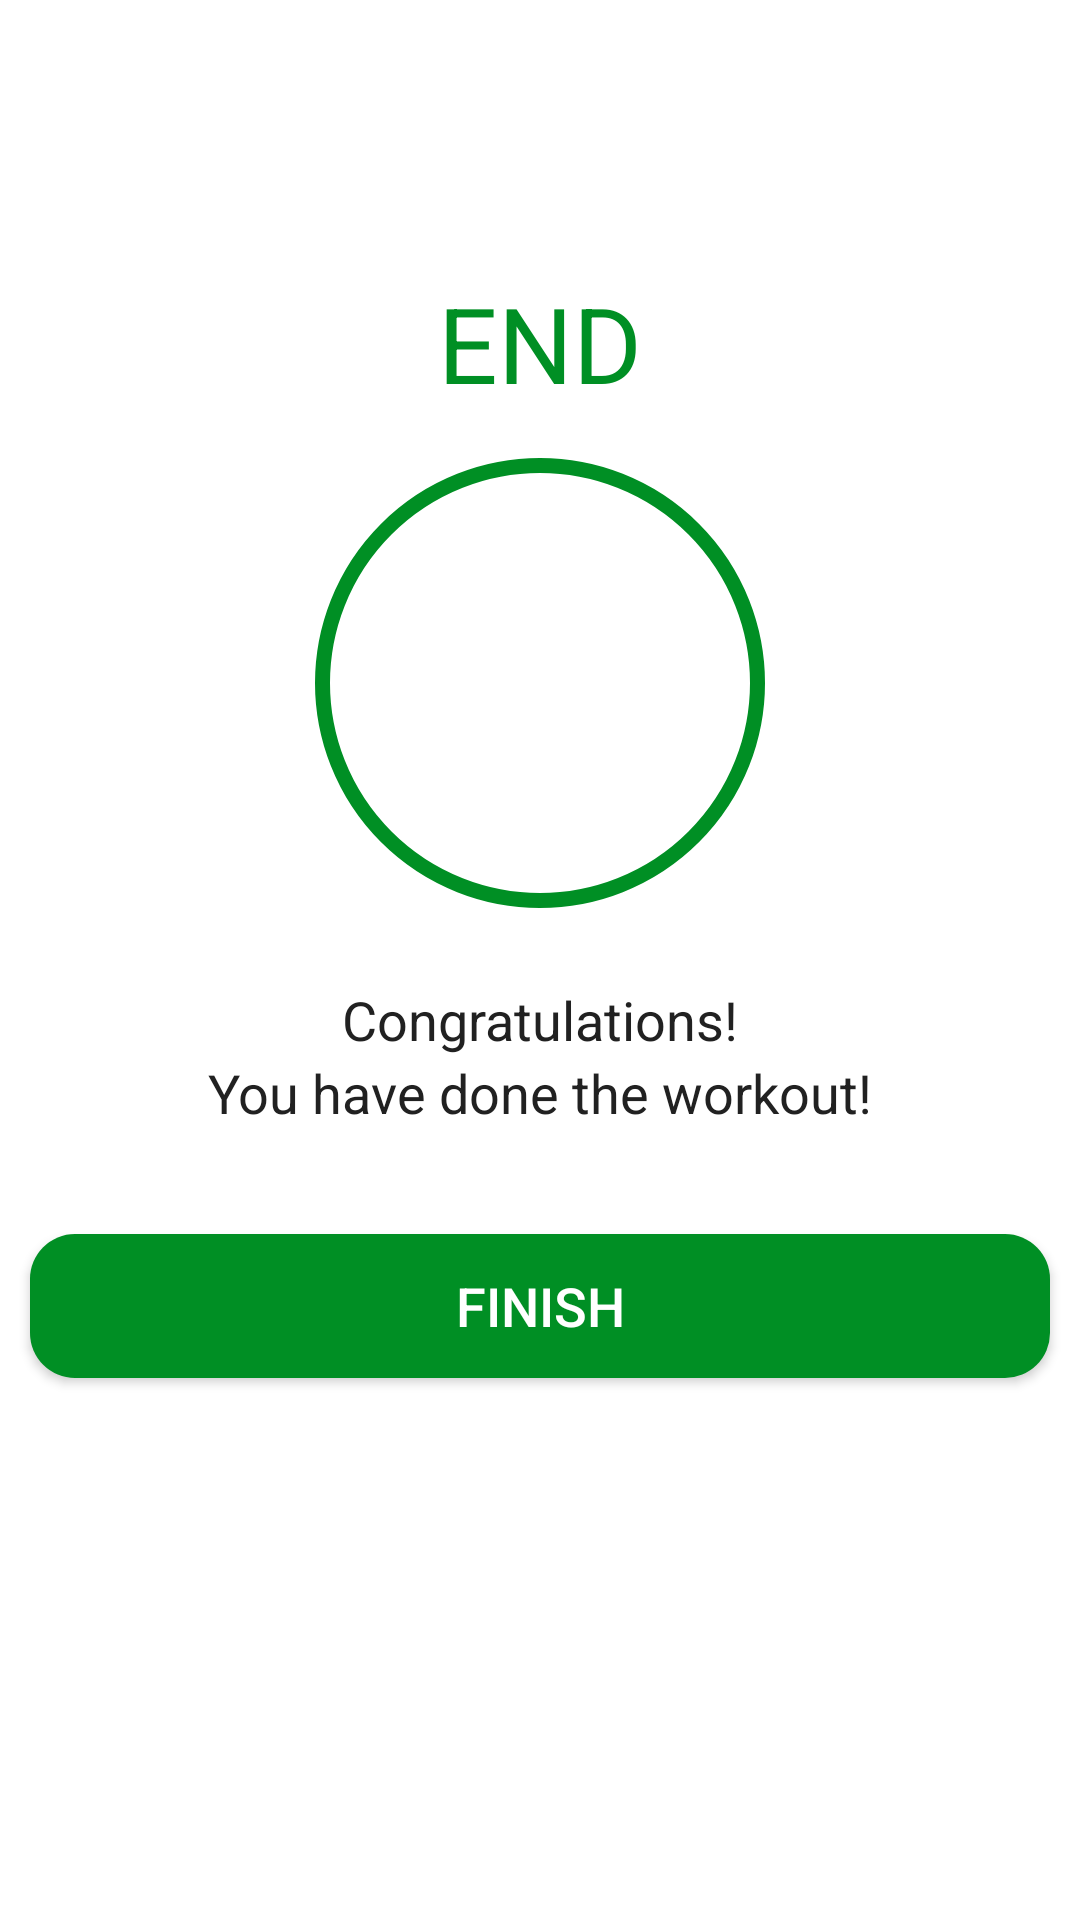

The Android layout XML behind this screen, and the referenced resources:
<!-- AndroidManifest.xml: application theme Theme.7MinutesWorkOut -->
<!-- res/layout/activity_finish.xml -->
<?xml version="1.0" encoding="utf-8"?>
<LinearLayout xmlns:android="http://schemas.android.com/apk/res/android"
    xmlns:tools="http://schemas.android.com/tools"
    android:layout_width="match_parent"
    android:layout_height="match_parent"
    android:gravity="center_horizontal"
    android:orientation="vertical"
    tools:context=".FinishActivity">

    <androidx.appcompat.widget.Toolbar
        android:id="@+id/toolbar_finish_activity"
        android:layout_width="match_parent"
        android:layout_height="?android:attr/actionBarSize"
        android:background="#FFFFFF" />

    <TextView
        android:id="@+id/tvEnd"
        android:layout_width="wrap_content"
        android:layout_height="wrap_content"
        android:layout_marginTop="35dp"
        android:text="END"
        android:textColor="@color/colorAccent"
        android:textSize="35sp" />

    <LinearLayout
        android:layout_width="150dp"
        android:layout_height="150dp"
        android:layout_gravity="center"
        android:layout_marginTop="15dp"
        android:background="@drawable/item_circular_color_accent_border"
        android:gravity="center">

        
        <ImageView
            android:layout_width="50dp"
            android:layout_height="50dp"
            android:contentDescription="image"
            android:src="@drawable/ic_action_done" />
    </LinearLayout>

    <TextView
        android:layout_width="wrap_content"
        android:layout_height="wrap_content"
        android:layout_marginTop="25dp"
        android:text="Congratulations!"
        android:textColor="#212121"
        android:textSize="18sp" />

    <TextView
        android:layout_width="wrap_content"
        android:layout_height="wrap_content"
        android:text="You have done the workout!"
        android:textColor="#212121"
        android:textSize="18sp" />

    <Button
        android:id="@+id/btnFinish"
        android:layout_width="match_parent"
        android:layout_height="wrap_content"
        android:layout_gravity="bottom"
        android:layout_marginTop="35dp"
        android:background="@drawable/circular_buttons"
        android:text="FINISH"
        android:layout_marginEnd="10dp"
        android:layout_marginStart="10dp"
        android:textColor="#FFFFFF"
        android:textSize="18sp" />

</LinearLayout>
<!-- resources referenced by this layout -->
<resources>
  <color name="colorAccent">#008F24</color>
  <!-- drawable circular_buttons (drawable) -->
  <?xml version="1.0" encoding="utf-8"?>
  <shape xmlns:android="http://schemas.android.com/apk/res/android"
      android:shape="rectangle">
      <corners android:radius="15dp"/>
      <solid android:color="@color/colorAccent"/>
  
  </shape>
  <!-- drawable item_circular_color_accent_border (drawable) -->
  <?xml version="1.0" encoding="utf-8"?>
  <shape xmlns:android="http://schemas.android.com/apk/res/android"
      android:shape="oval">
      <stroke android:width="5dp"
          android:color="@color/colorAccent"/>
      <solid android:color="@color/white" />
  
  </shape>
  <style name="Theme.7MinutesWorkOut" parent="Theme.MaterialComponents.DayNight.NoActionBar">
          
          <item name="colorPrimary">@color/purple_500</item>
          <item name="colorPrimaryVariant">@color/purple_700</item>
          <item name="colorOnPrimary">@color/white</item>
          
          <item name="colorSecondary">@color/teal_200</item>
          <item name="colorSecondaryVariant">@color/teal_700</item>
          <item name="colorOnSecondary">@color/black</item>
          
          <item name="android:statusBarColor">?attr/colorPrimaryVariant</item>
          
      </style>
  <color name="white">#FFFFFFFF</color>
  <color name="purple_500">#FF6200EE</color>
  <color name="purple_700">#FF3700B3</color>
  <color name="teal_200">#FF03DAC5</color>
  <color name="teal_700">#FF018786</color>
  <color name="black">#FF000000</color>
</resources>
